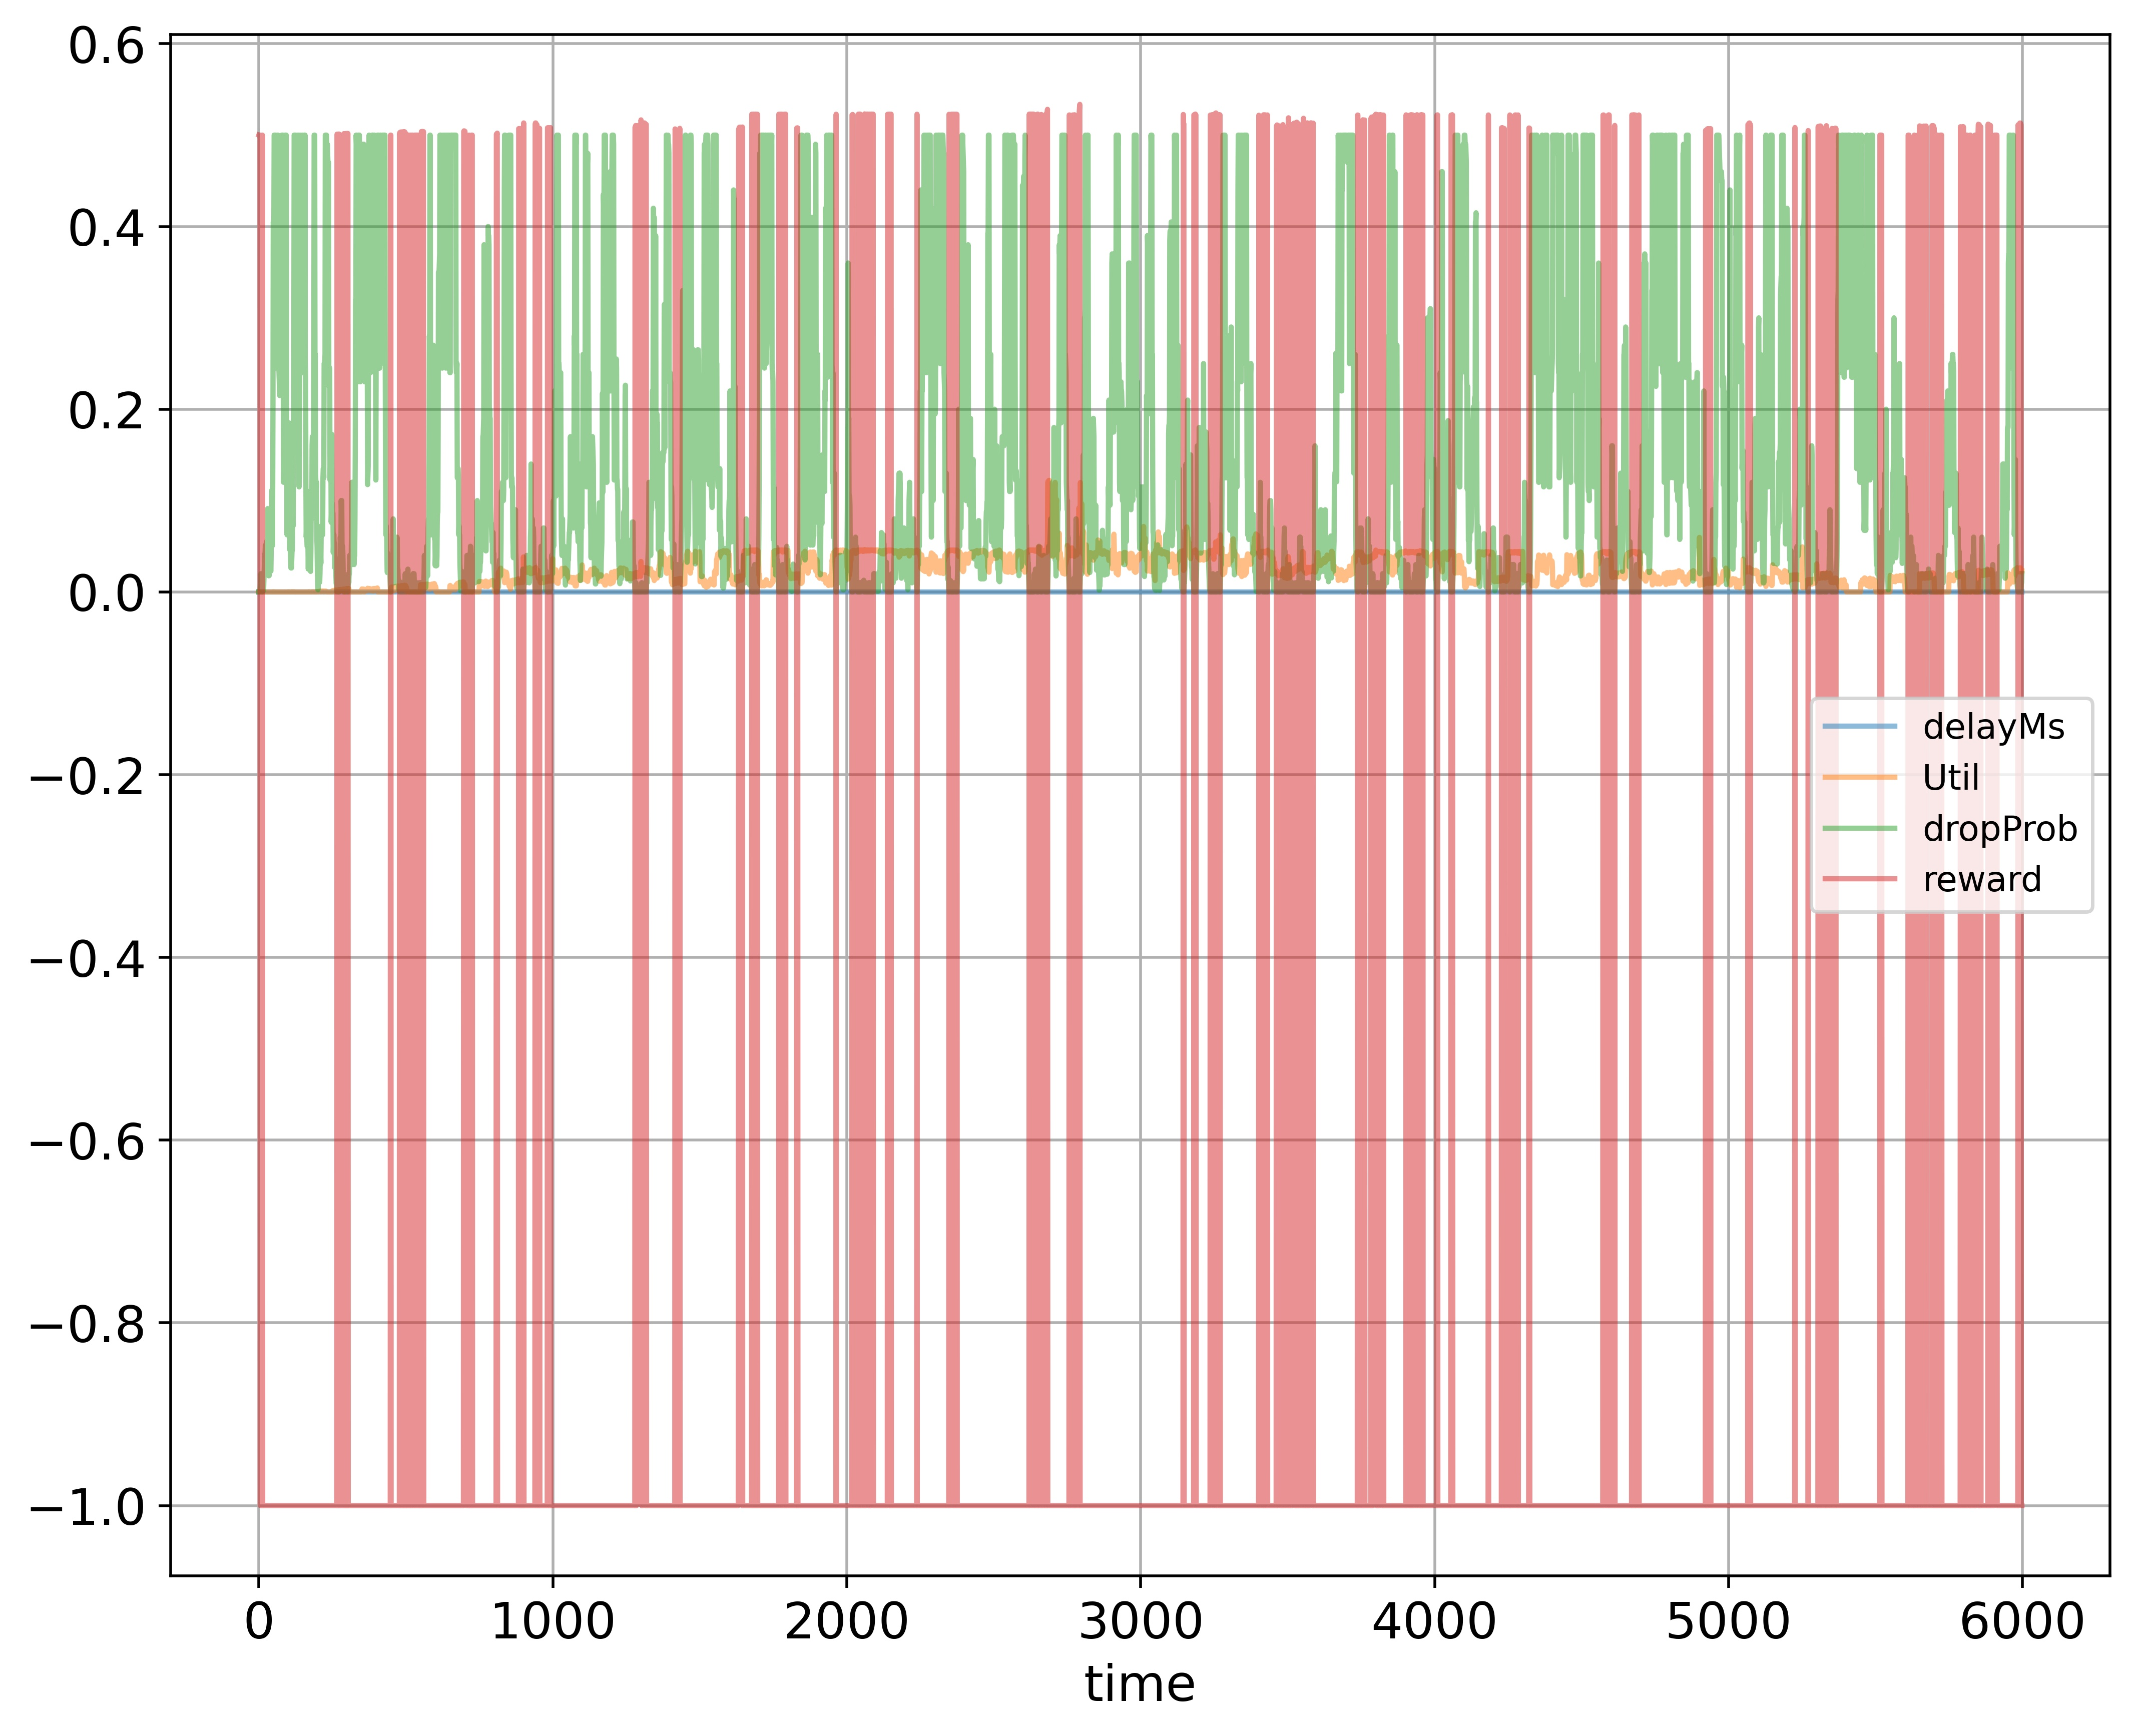

The data file committed next to this chart (first rows):
time; delayMs; Util; dropProb; reward
0; 0.0; 0.000224; 0.0; 0.5001
1; 0.0; 0.0; 0.0; 0.5
2; 0.0; 0.0; 0.0; 0.5
3; 0.0; 0.0; 0.0; 0.5
4; 0.0; 0.0; 0.0; 0.5
5; 0.0; 0.0; 0.01; -1.0
6; 0.0; 0.0; 0.01; -1.0
7; 0.0; 0.0; 0.02; -1.0
8; 0.0; 0.0; 0.01; -1.0
9; 0.0; 0.0; 0.005; -1.0
10; 0.0; 0.0; 0.01; -1.0
11; 0.0; 0.0; 0.005; -1.0
12; 0.0; 0.0; 0.0; 0.5
13; 0.0; 0.0; 0.01; -1.0
14; 0.0; 0.0; 0.005; -1.0
15; 0.0; 0.0; 0.0025; -1.0
16; 0.0; 0.0; 0.00125; -1.0
17; 0.0; 0.0; 0.01125; -1.0
18; 0.0; 0.0; 0.02125; -1.0
19; 0.0; 0.0; 0.03125; -1.0
20; 0.0; 0.0; 0.04125; -1.0
21; 0.0; 0.0; 0.04125; -1.0
22; 0.0; 0.0; 0.05125; -1.0
23; 0.0; 0.0; 0.02563; -1.0
24; 0.0; 0.0; 0.02563; -1.0
25; 0.0; 0.0; 0.03563; -1.0
26; 0.0; 0.0; 0.04563; -1.0
27; 0.0; 0.0; 0.05563; -1.0
28; 0.0; 0.0; 0.04563; -1.0
29; 0.0; 0.0; 0.04563; -1.0
30; 0.0; 0.0; 0.09125; -1.0
31; 0.0; 0.0; 0.04563; -1.0
32; 0.0; 0.0; 0.03563; -1.0
33; 0.0; 0.0; 0.01781; -1.0
34; 0.0; 0.0; 0.03563; -1.0
35; 0.0; 0.0; 0.01781; -1.0
36; 0.0; 0.0; 0.02781; -1.0
37; 0.0; 0.0; 0.05563; -1.0
38; 0.0; 0.0; 0.04563; -1.0
39; 0.0; 0.0; 0.04563; -1.0
40; 0.0; 0.0; 0.02281; -1.0
41; 0.0; 0.0; 0.02281; -1.0
42; 0.0; 0.0; 0.04563; -1.0
43; 0.0; 0.0; 0.05563; -1.0
44; 0.0; 0.0; 0.1113; -1.0
45; 0.0; 0.0; 0.1013; -1.0
46; 0.0; 0.0; 0.05063; -1.0
47; 0.0; 0.0; 0.1013; -1.0
48; 0.0; 0.0; 0.2025; -1.0
49; 0.0; 0.0; 0.405; -1.0
50; 0.0; 0.000208; 0.405; -1.0
51; 0.0; 0.0; 0.405; -1.0
52; 0.0; 0.0; 0.5; -1.0
53; 0.0; 0.0; 0.5; -1.0
54; 0.0; 0.0; 0.5; -1.0
55; 0.0; 0.0; 0.5; -1.0
56; 0.0; 0.0; 0.5; -1.0
57; 0.0; 0.0; 0.5; -1.0
58; 0.0; 0.0; 0.49; -1.0
59; 0.0; 0.0; 0.49; -1.0
... 5,939 more rows
